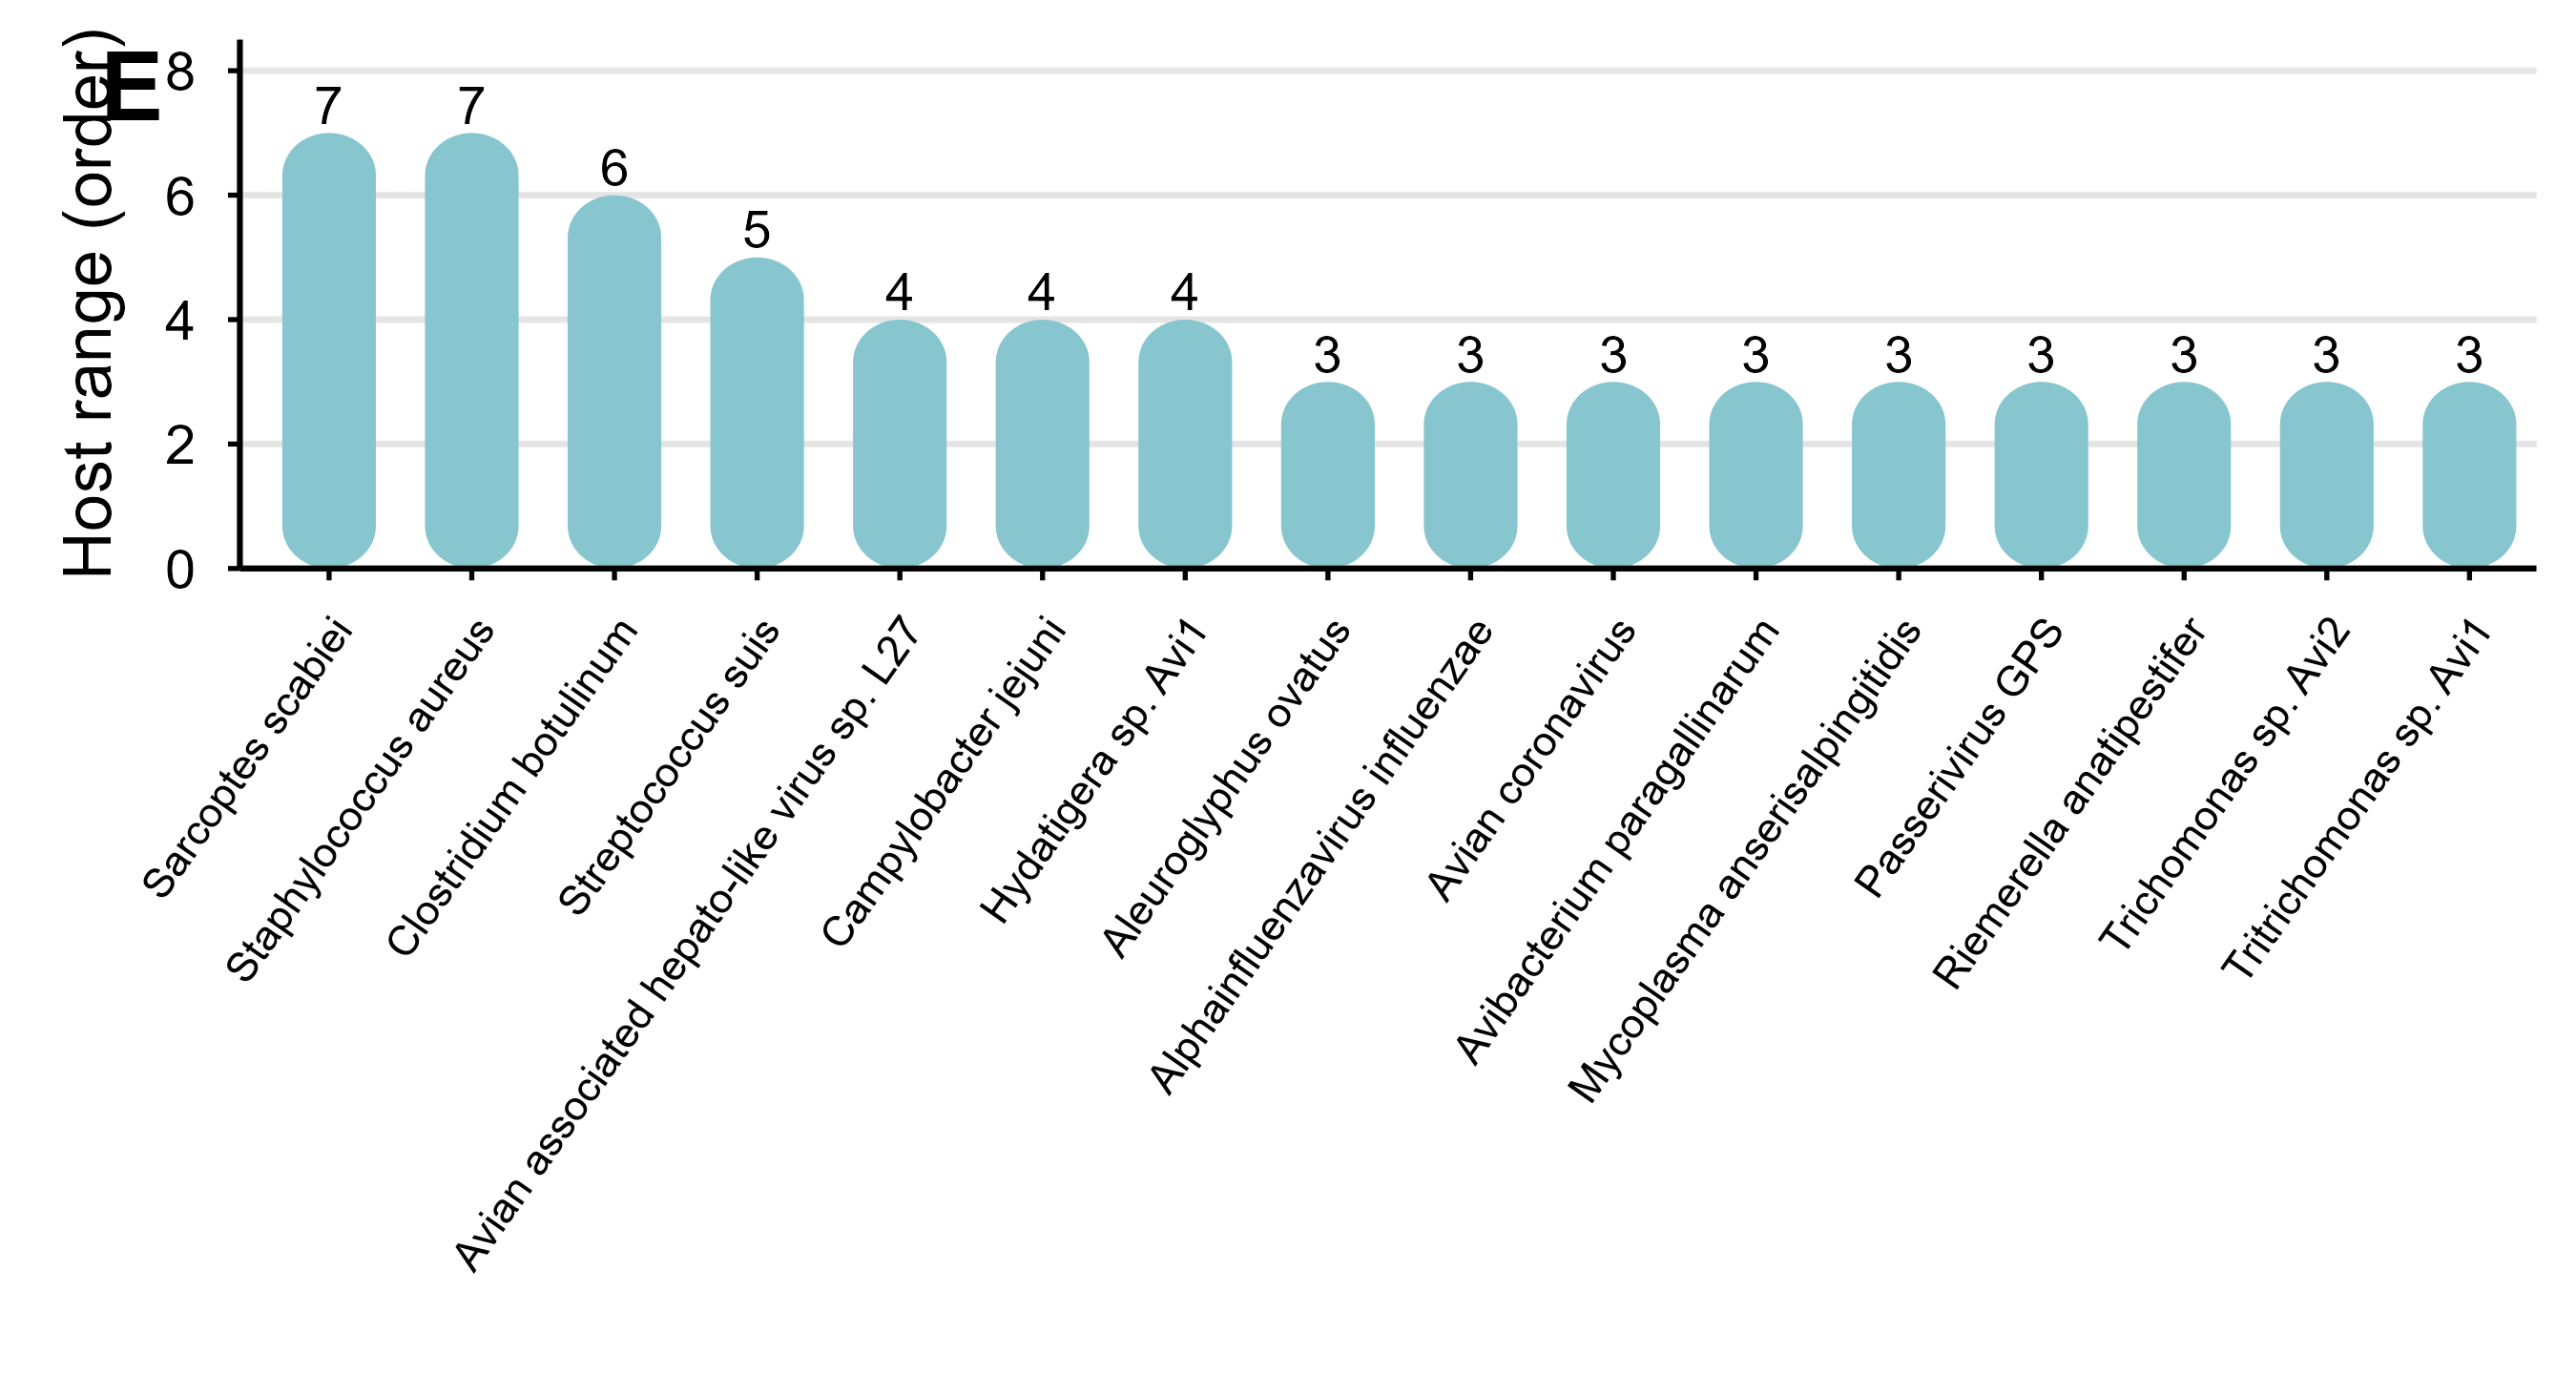

This figure's R source:
required_packages <- "ggplot2"
missing_packages <- required_packages[!vapply(required_packages, requireNamespace, logical(1), quietly = TRUE)]
if (length(missing_packages) > 0) {
  stop("Install required packages before running: ", paste(missing_packages, collapse = ", "))
}

suppressPackageStartupMessages(library(ggplot2))

file_arg <- grep("^--file=", commandArgs(trailingOnly = FALSE), value = TRUE)
script_dir <- if (length(file_arg) > 0) {
  dirname(normalizePath(sub("^--file=", "", file_arg[1]), winslash = "/"))
} else {
  getwd()
}

merged_file <- file.path(script_dir, "virus_table_merged_by_Order_updated.csv")

if (!file.exists(merged_file)) {
  stop("Input file not found: ", merged_file)
}

merged_data <- read.csv(
  merged_file,
  check.names = FALSE,
  stringsAsFactors = FALSE,
  na.strings = c("", "NA")
)

required_merged_columns <- c("species_name", "Accipitriformes", "Anseriformes",
                             "Apterygiformes", "Charadriiformes", "Columbiformes",
                             "Falconiformes", "Galliformes", "Passeriformes",
                             "Pelecaniformes", "Procellariiformes", "Psittaciformes",
                             "Sphenisciformes", "Strigiformes", "Suliformes")
missing_merged_columns <- setdiff(required_merged_columns, names(merged_data))
if (length(missing_merged_columns) > 0) {
  stop("Missing columns in merged input: ", paste(missing_merged_columns, collapse = ", "))
}
if (nrow(merged_data) != 460 || anyDuplicated(merged_data$species_name)) {
  stop("The final Figure6E input must contain 460 unique species-level taxa.")
}
if (any(grepl("^Alphainfluenzavirus influenzae \\(", merged_data$species_name)) ||
    any(merged_data$species_name %in% c(
      "Streptococcus suis (strain avian group)",
      "Streptococcus suis (strain pig group)"
    ))) {
  stop("Influenza and Streptococcus suis labels must be merged at species level.")
}

order_columns <- required_merged_columns[-1]
order_matrix <- as.data.frame(lapply(merged_data[order_columns], function(x) {
  value <- suppressWarnings(as.numeric(x))
  value[is.na(value)] <- 0
  value
}), check.names = FALSE)

plot_species <- merged_data$species_name
plot_species[plot_species %in% c(
  "Streptococcus suis (strain avian group)",
  "Streptococcus suis (strain pig group)"
)] <- "Streptococcus suis"
plot_species[grepl(
  "^Alphainfluenzavirus influenzae \\(",
  plot_species
)] <- "Alphainfluenzavirus influenzae"

presence_data <- data.frame(
  species_name = plot_species,
  order_matrix,
  check.names = FALSE,
  stringsAsFactors = FALSE
)
presence_data <- aggregate(
  . ~ species_name,
  data = presence_data,
  FUN = sum
)

count_data <- data.frame(
  species_name = presence_data$species_name,
  cross_order_count = rowSums(presence_data[order_columns] > 0),
  stringsAsFactors = FALSE
)
count_data <- count_data[count_data$cross_order_count >= 3, , drop = FALSE]
count_data <- count_data[order(-count_data$cross_order_count, count_data$species_name), , drop = FALSE]
if (nrow(count_data) != 16) {
  stop("The final Figure6E data should contain 16 taxa detected in at least three orders.")
}
write.csv(
  count_data,
  file.path(script_dir, "Figure6E_cross_order_counts_used.csv"),
  row.names = FALSE,
  na = ""
)
write.csv(
  count_data,
  file.path(script_dir, "virus_table_cross_order_counts_updated.csv"),
  row.names = FALSE,
  na = ""
)
plot_data <- count_data
plot_data$x <- 1 + (seq_len(nrow(plot_data)) - 1) * 0.64
# Keep the compressed x-spacing, but narrow the bars independently.
# The plotting range is also compressed when x-spacing is reduced, so
# 0.56 would look almost unchanged in the exported figure. 0.42 gives
# an approximately 20% narrower visual bar than the previous output.
capsule_width <- 0.42
capsule_x_radius <- capsule_width / 2
capsule_y_radius <- 0.68

capsule_data <- do.call(rbind, lapply(seq_len(nrow(plot_data)), function(i) {
  x_center <- plot_data$x[i]
  y_max <- plot_data$cross_order_count[i]
  y_radius <- min(capsule_y_radius, y_max / 2)
  theta_bottom <- seq(pi, 2 * pi, length.out = 25)
  theta_top <- seq(0, pi, length.out = 25)
  bottom <- data.frame(
    x = x_center + capsule_x_radius * cos(theta_bottom),
    y = y_radius + y_radius * sin(theta_bottom)
  )
  right <- data.frame(
    x = c(x_center + capsule_x_radius, x_center + capsule_x_radius),
    y = c(y_radius, y_max - y_radius)
  )
  top <- data.frame(
    x = x_center + capsule_x_radius * cos(theta_top),
    y = y_max - y_radius + y_radius * sin(theta_top)
  )
  left <- data.frame(
    x = c(x_center - capsule_x_radius, x_center - capsule_x_radius),
    y = c(y_max - y_radius, y_radius)
  )
  data.frame(rbind(bottom, right, top, left), group = i)
}))

host_range_plot <- ggplot() +
  geom_hline(
    yintercept = seq(0, 8, by = 2),
    colour = "#E5E4E5",
    linewidth = 0.30,
    linetype = "solid"
  ) +
  geom_polygon(
    data = capsule_data,
    aes(x = x, y = y, group = group),
    fill = "#87C6CE",
    colour = NA
  ) +
  geom_text(
    data = plot_data,
    aes(x = x, y = cross_order_count, label = cross_order_count),
    vjust = -0.24,
    size = 2.35,
    family = "Arial",
    colour = "black"
  ) +
  scale_x_continuous(
    breaks = plot_data$x,
    labels = plot_data$species_name,
    limits = c(0.60, max(plot_data$x) + 0.30),
    expand = c(0, 0)
  ) +
  scale_y_continuous(
    breaks = seq(0, 8, by = 2),
    limits = c(0, 8.5),
    expand = c(0, 0)
  ) +
  labs(
    x = NULL,
    y = "Host range (order)",
    tag = "E"
  ) +
  theme_minimal(base_size = 9, base_family = "Arial") +
  theme(
    panel.background = element_rect(fill = "white", colour = NA),
    plot.background = element_rect(fill = "white", colour = NA),
    panel.grid.major.x = element_blank(),
    panel.grid.minor = element_blank(),
    axis.line = element_line(colour = "black", linewidth = 0.35),
    axis.ticks = element_line(colour = "black", linewidth = 0.3),
    axis.ticks.length = grid::unit(1.5, "pt"),
    axis.text.x = element_text(
    angle = 55,
      hjust = 1,
      vjust = 1,
      size = 5.3,
      colour = "black"
    ),
    axis.text.y = element_text(size = 7, colour = "black"),
    axis.title.y = element_text(size = 8.5, colour = "black", margin = margin(r = 5)),
    plot.tag = element_text(size = 12, face = "bold", hjust = 0, vjust = 1),
    plot.tag.position = c(0.015, 0.99),
    plot.margin = margin(5, 5, 12, 8)
  ) +
  coord_cartesian(clip = "off")

ggsave(
  file.path(script_dir, "Figure6E_host_range_bar.pdf"),
  host_range_plot,
  # Match the exported canvas width to the compressed x-spacing instead
  # of stretching the bars back across the original full width.
  width = 4.5,
  height = 2.4,
  units = "in",
  device = grDevices::cairo_pdf
)
ggsave(
  file.path(script_dir, "Figure6E_host_range_bar.png"),
  host_range_plot,
  width = 4.5,
  height = 2.4,
  units = "in",
  dpi = 600
)

message("Figure6E plot completed: ", script_dir)
